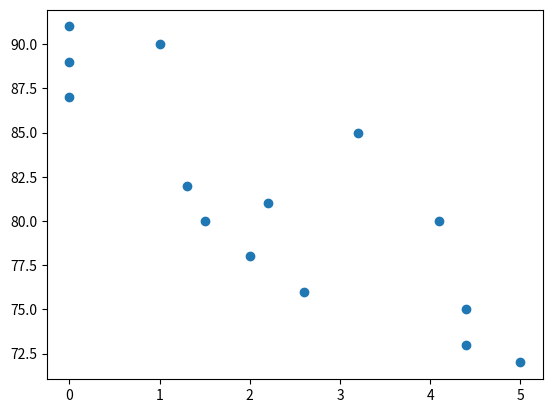

This chart was generated by the following Python code:
import matplotlib.pyplot as plt

hours = [0,0,0,1,1.3,1.5,2,2.2,2.6,3.2,4.1,4.4,4.4,5]
works = [87,89,91,90,82,80,78,81,76,85,80,75,73,72]
plt.scatter(hours, works)
plt.show()





